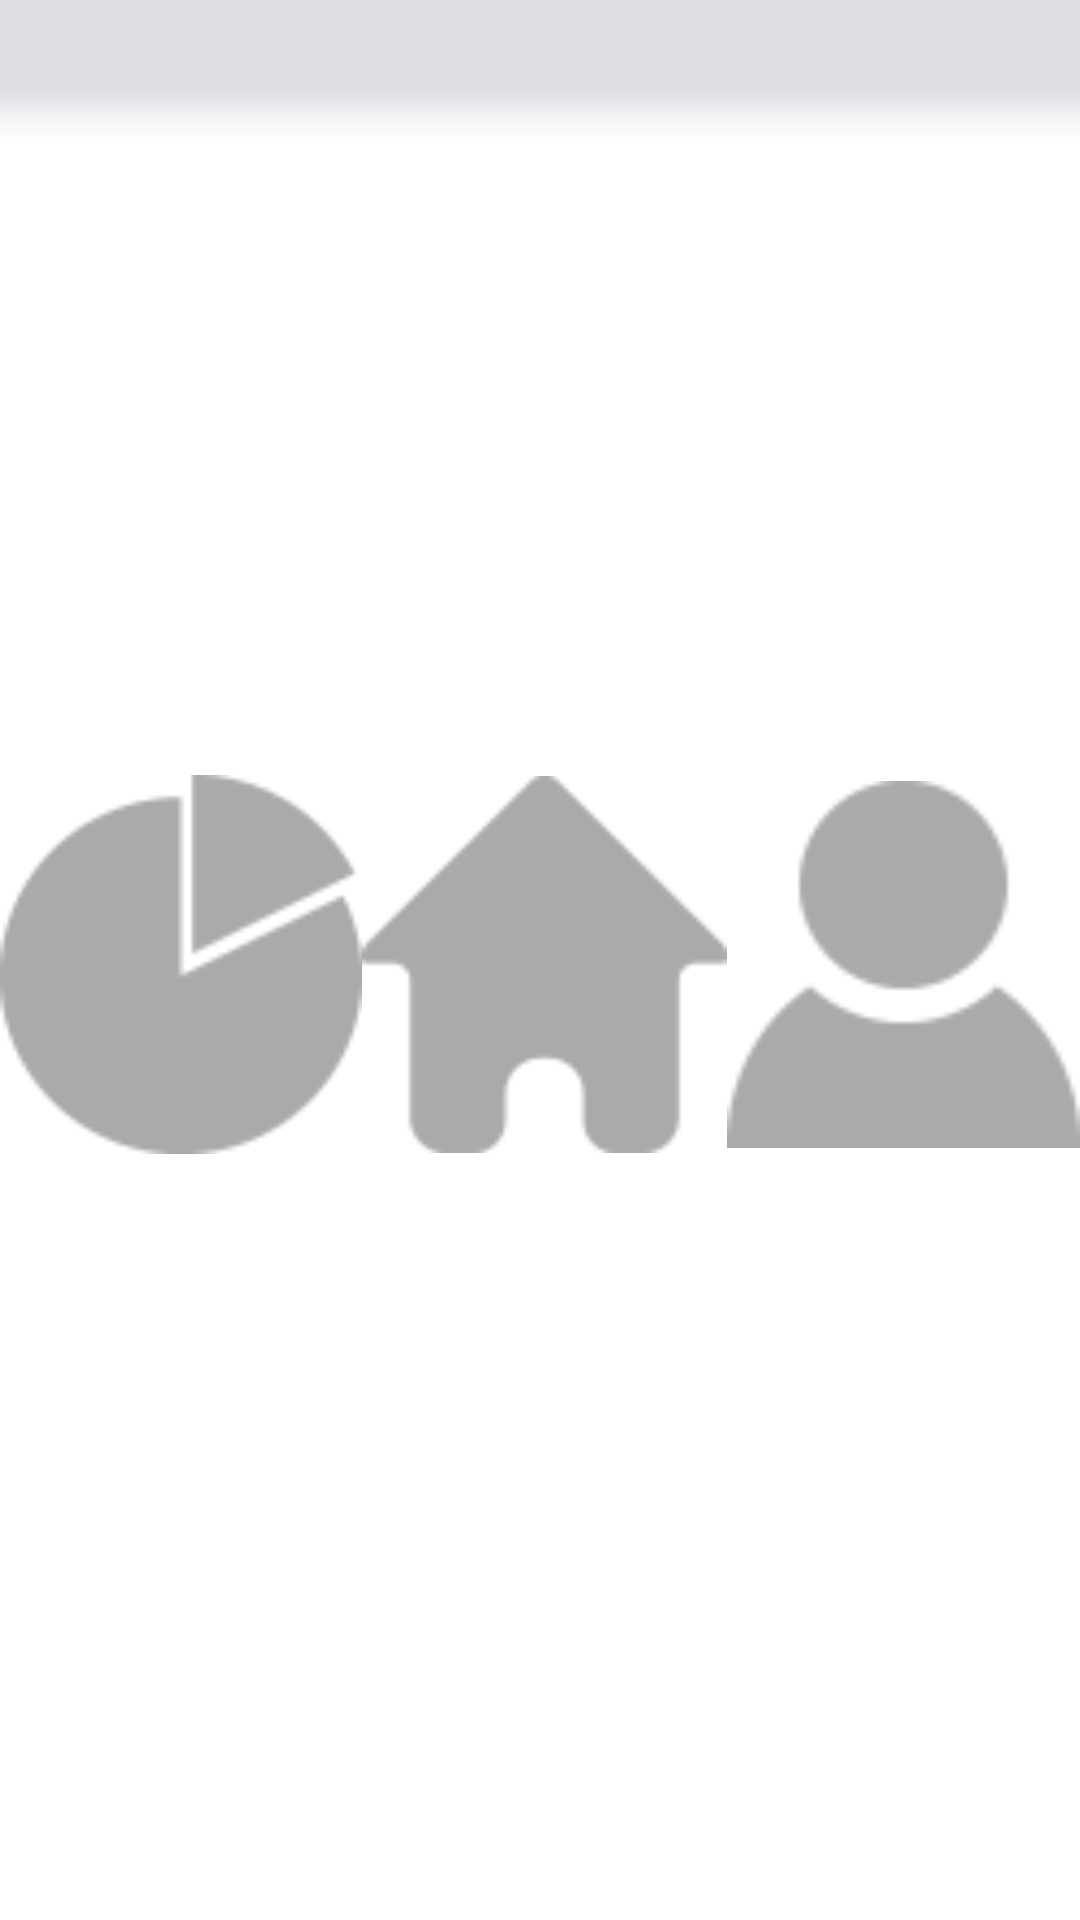

Produce the Android XML layout that renders to this screen, including the resource entries it uses.
<!-- AndroidManifest.xml: application theme AppTheme -->
<!-- res/layout/bottom_toolbar.xml -->
<android.support.v7.widget.Toolbar  xmlns:android="http://schemas.android.com/apk/res/android"
    xmlns:app="http://schemas.android.com/apk/res-auto"
    android:id="@+id/actionbarT"
    android:layout_width="match_parent"
    android:layout_height="wrap_content"
    app:contentInsetLeft="0dp"
    app:contentInsetStart="0dp"
    app:theme="@style/Base.Theme.AppCompat.CompactMenu" >

    <LinearLayout
        android:layout_width="match_parent"
        android:layout_height="match_parent"
        android:background="@drawable/main_bottomtoolbar_bg"
        android:orientation="horizontal"

        android:paddingBottom="9dp"
        android:paddingTop="12dp">

        <ImageView
            android:id="@+id/imageView4"
            android:layout_width="wrap_content"
            android:layout_height="match_parent"
            android:layout_weight="1"
            app:srcCompat="@drawable/main_dashboardbutton" />

        <ImageView
            android:id="@+id/imageView3"
            android:layout_width="wrap_content"
            android:layout_height="match_parent"
            android:layout_weight="1"
            app:srcCompat="@drawable/main_homebutton" />

        <ImageView
            android:id="@+id/imageView6"
            android:layout_width="wrap_content"
            android:layout_height="match_parent"
            android:layout_weight="1"
            app:srcCompat="@drawable/main_profilebutton" />

    </LinearLayout>



</android.support.v7.widget.Toolbar>
<!-- resources referenced by this layout -->
<resources>
  <!-- drawable main_bottomtoolbar_bg: png bitmap (drawable-hdpi, 406 bytes) -->
  <!-- drawable main_dashboardbutton: png bitmap (drawable-hdpi, 912 bytes) -->
  <!-- drawable main_homebutton: png bitmap (drawable-hdpi, 516 bytes) -->
  <!-- drawable main_profilebutton: png bitmap (drawable-hdpi, 719 bytes) -->
  <style name="AppTheme" parent="Theme.AppCompat.Light.NoActionBar">
          
          <item name="colorPrimary">@color/colorPrimary</item>
          <item name="colorPrimaryDark">@color/colorPrimaryDark</item>
          <item name="colorAccent">@color/colorAccent</item>
      </style>
  <color name="colorPrimary">#3F51B5</color>
  <color name="colorPrimaryDark">#303F9F</color>
  <color name="colorAccent">#FF4081</color>
</resources>
